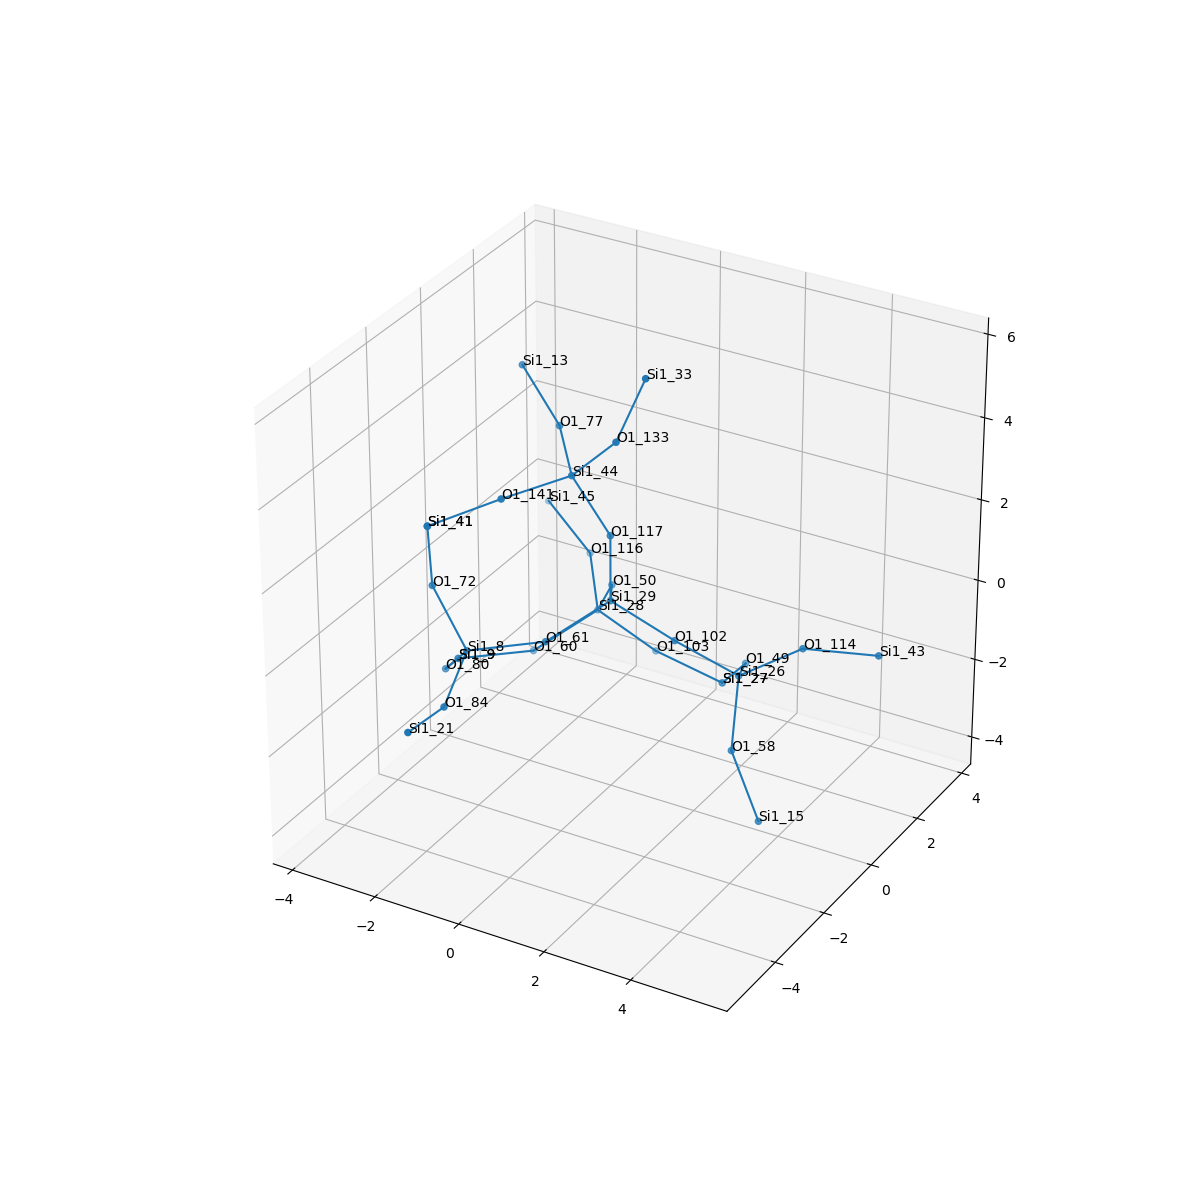

The file beside this chart, header and first rows:
, neighbor_num, isite, atom, x, y, z, front_index
0, 0, 29, Si1, 0.0, 0.0, 0.0, 
1, 1, 117, O1, 0.0, 5.551115123125783e-17, 1.61, 0.0
2, 1, 61, O1, -0.7555, -1.313, -0.5406, 0.0
3, 1, 102, O1, 1.52, 1.1102230246251565e-16, -0.5338, 0.0
4, 1, 50, O1, -0.7566, 1.316, -0.5364, 0.0
5, 2, 44, Si1, -0.7349, -0.2869, 3.014, 1.0
6, 2, 8, Si1, -2.094, -2.197, -0.6893, 2.0
7, 2, 26, Si1, 2.634, 0.7019, -1.46, 3.0
8, 2, 28, Si1, -1.519, 2.008, -1.774, 4.0
9, 3, 133, O1, 0.3697, -0.3898, 4.181, 5.0
10, 3, 141, O1, -1.548, -1.673, 2.922, 5.0
11, 3, 77, O1, -1.753, 0.9149, 3.341, 5.0
12, 3, 80, O1, -3.049, -1.539, -1.805, 6.0
13, 3, 72, O1, -2.868, -2.243, 0.7208, 6.0
14, 3, 84, O1, -1.699, -3.691, -1.137, 6.0
15, 3, 49, O1, 2.035, 2.06, -2.084, 7.0
16, 3, 114, O1, 3.929, 1.047, -0.5687, 7.0
17, 3, 58, O1, 3.048, -0.3, -2.649, 7.0
18, 3, 60, O1, -2.444, 0.9194, -2.513, 8.0
19, 3, 116, O1, -2.433, 3.217, -1.233, 8.0
20, 3, 103, O1, -0.4349, 2.584, -2.817, 8.0
21, 4, 33, Si1, 0.8729, -0.08348, 5.678, 9.0
22, 4, 41, Si1, -2.804, -2.472, 2.312, 10.0
23, 4, 13, Si1, -2.981, 1.47, 4.22, 11.0
24, 4, 9, Si1, -3.616, -0.1855, -2.467, 12.0
25, 4, 41, Si1, -2.804, -2.472, 2.312, 13.0
26, 4, 21, Si1, -1.537, -5.263, -0.8252, 14.0
27, 4, 27, Si1, 1.115, 2.71, -3.235, 15.0
28, 4, 43, Si1, 5.501, 1.375, -0.4438, 16.0
29, 4, 15, Si1, 3.874, -0.607, -3.998, 17.0
30, 4, 9, Si1, -3.616, -0.1855, -2.467, 18.0
31, 4, 45, Si1, -3.793, 3.756, -0.5585, 19.0
32, 4, 27, Si1, 1.115, 2.71, -3.235, 20.0
